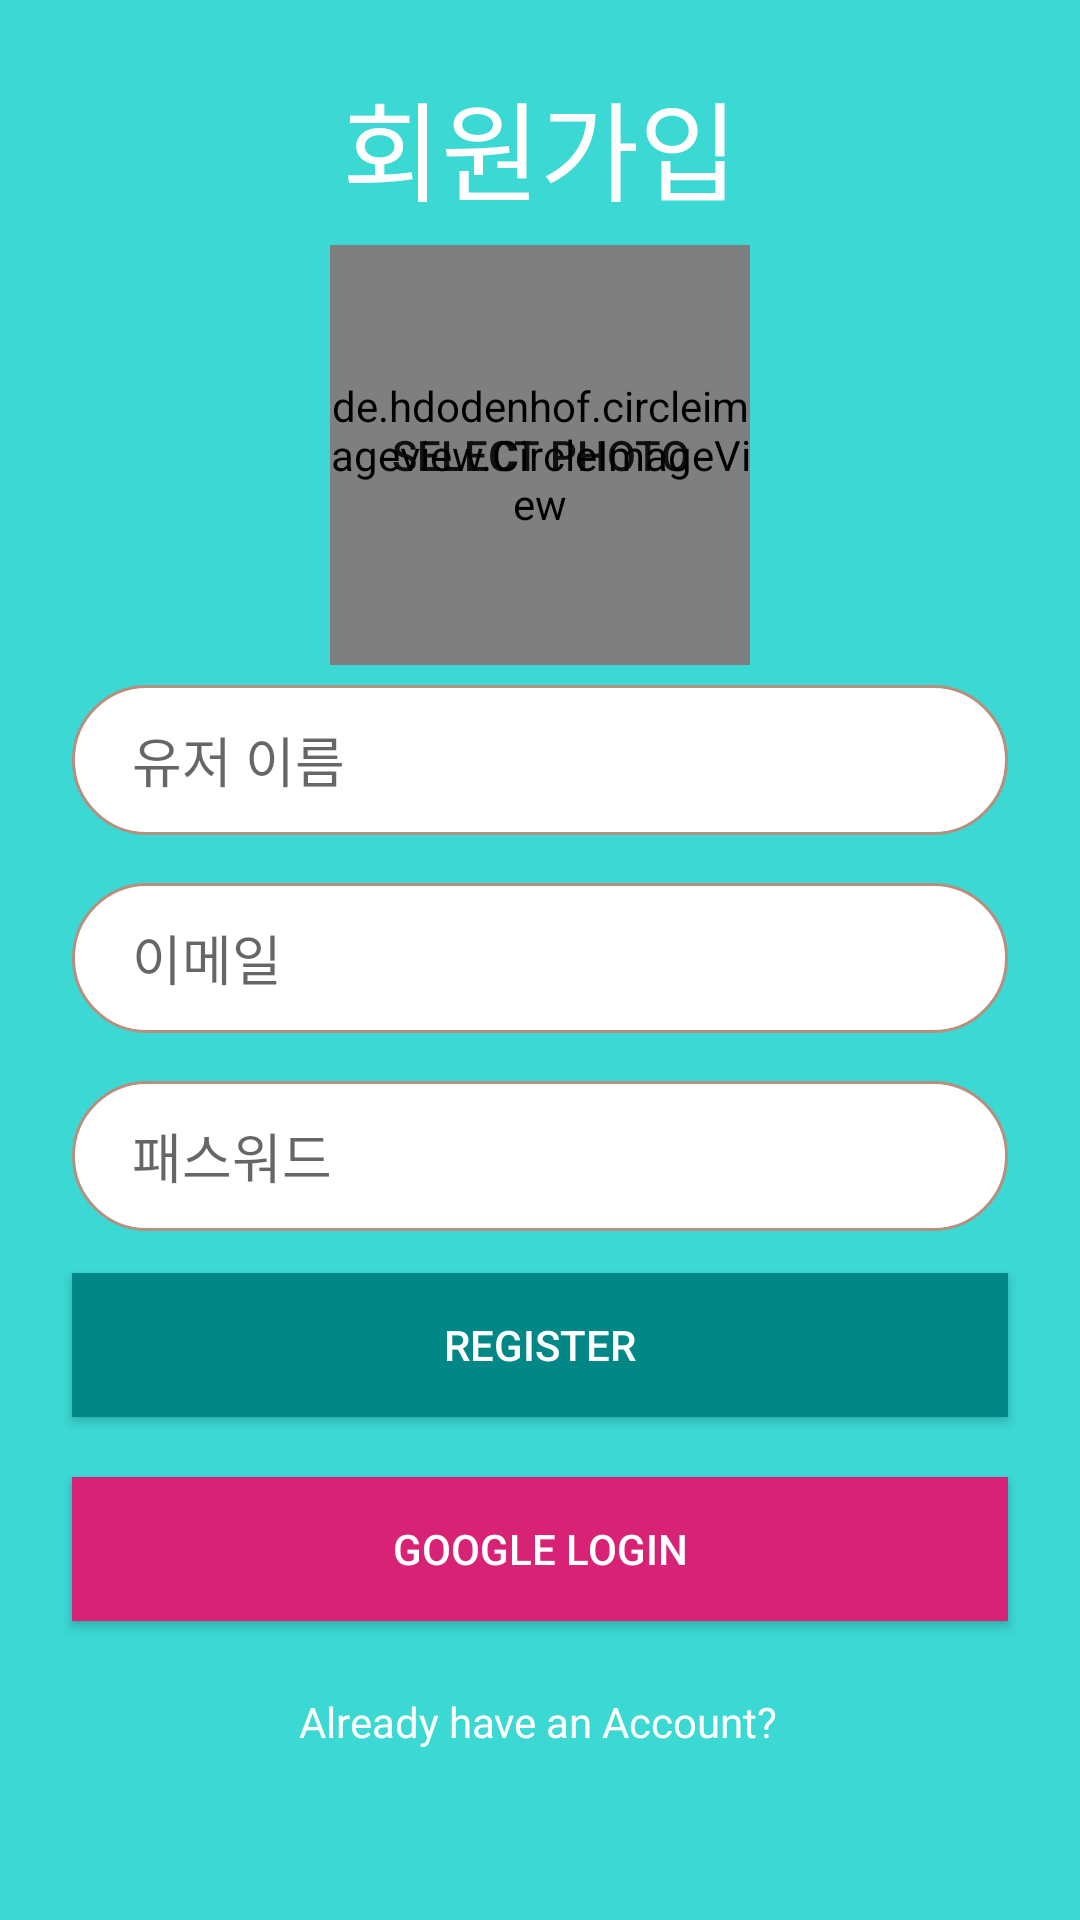

Here is an Android app screen rendered from its layout file. Give the layout XML and the strings, colors and styles it references.
<!-- AndroidManifest.xml: application theme Theme.UIPractice -->
<!-- res/layout/activity_register.xml -->
<?xml version="1.0" encoding="utf-8"?>

<layout xmlns:android="http://schemas.android.com/apk/res/android"
    xmlns:app="http://schemas.android.com/apk/res-auto"
    xmlns:tools="http://schemas.android.com/tools">
<androidx.constraintlayout.widget.ConstraintLayout
    android:layout_width="match_parent"
    android:background="@color/light_blue"
    android:layout_height="match_parent">

    <TextView
        android:id="@+id/textView"
        android:layout_width="wrap_content"
        android:layout_height="wrap_content"
        android:text="회원가입"
        android:textColor="#FFFFFF"
        android:textSize="36sp"
        app:layout_constraintBottom_toBottomOf="parent"
        app:layout_constraintEnd_toEndOf="parent"
        app:layout_constraintStart_toStartOf="parent"
        app:layout_constraintTop_toTopOf="parent"
        app:layout_constraintVertical_bias="0.038" />

    <EditText
        android:background="@drawable/round_corner_white_box"
        android:id="@+id/register_id"
        android:layout_width="0dp"
        android:layout_height="50dp"
        android:layout_marginStart="24dp"
        android:layout_marginEnd="24dp"
        android:ems="10"
        android:hint="이메일"
        android:inputType="textPersonName"
        android:paddingHorizontal="20dp"
        app:layout_constraintBottom_toBottomOf="parent"
        app:layout_constraintEnd_toEndOf="parent"
        app:layout_constraintHorizontal_bias="0.0"
        app:layout_constraintStart_toStartOf="parent"
        app:layout_constraintTop_toTopOf="parent"
        app:layout_constraintVertical_bias="0.499" />

    <EditText
        android:id="@+id/user_text"
        android:layout_width="0dp"
        android:layout_height="50dp"
        android:layout_marginStart="24dp"
        android:layout_marginEnd="24dp"
        android:layout_marginBottom="16dp"
        android:background="@drawable/round_corner_white_box"
        android:ems="10"
        android:hint="유저 이름"
        android:paddingHorizontal="20dp"
        app:layout_constraintBottom_toTopOf="@+id/register_id"
        app:layout_constraintEnd_toEndOf="parent"
        app:layout_constraintHorizontal_bias="0.0"
        app:layout_constraintStart_toStartOf="parent" />

    <EditText
        android:id="@+id/register_password"
        android:layout_width="0dp"
        android:layout_height="50dp"

        android:layout_marginStart="24dp"
        android:background="@drawable/round_corner_white_box"
        android:layout_marginTop="16dp"
        android:layout_marginEnd="24dp"
        android:ems="10"
        android:hint="패스워드"
        android:inputType="textPassword"
        android:paddingHorizontal="20dp"
        app:layout_constraintEnd_toEndOf="parent"
        app:layout_constraintHorizontal_bias="0.0"
        app:layout_constraintStart_toStartOf="parent"
        app:layout_constraintTop_toBottomOf="@+id/register_id" />

    <androidx.appcompat.widget.AppCompatButton
        android:id="@+id/register_button"
        android:layout_width="0dp"
        android:layout_height="wrap_content"
        android:layout_marginStart="24dp"
        android:layout_marginEnd="24dp"
        android:background="@color/teal_700"
        android:text="REGISTER"
        android:textColor="@color/white"
        app:layout_constraintBottom_toBottomOf="parent"
        app:layout_constraintEnd_toEndOf="parent"
        app:layout_constraintHorizontal_bias="0.0"
        app:layout_constraintStart_toStartOf="parent"
        app:layout_constraintTop_toTopOf="parent"
        app:layout_constraintVertical_bias="0.717" />

    <androidx.appcompat.widget.AppCompatButton
        android:id="@+id/google_login_button"
        android:layout_width="0dp"
        android:layout_height="wrap_content"
        android:layout_marginStart="24dp"
        android:layout_marginTop="20dp"
        android:layout_marginEnd="24dp"
        android:background="#D82276"
        android:text="Google Login"
        android:textColor="@color/white"
        app:layout_constraintEnd_toEndOf="parent"
        app:layout_constraintHorizontal_bias="0.0"
        app:layout_constraintStart_toStartOf="parent"
        app:layout_constraintTop_toBottomOf="@+id/register_button" />

    <TextView
        android:clickable="true"
        android:focusable="true"
        android:id="@+id/already_have_an_account_text"
        android:layout_width="wrap_content"
        android:layout_height="wrap_content"
        android:layout_marginTop="24dp"
        android:text="Already have an Account?"
        android:textColor="#FFFFFF"
        app:layout_constraintEnd_toEndOf="parent"
        app:layout_constraintHorizontal_bias="0.498"
        app:layout_constraintStart_toStartOf="parent"
        app:layout_constraintTop_toBottomOf="@+id/google_login_button" />

    <Button
        android:id="@+id/select_photo_button"
        android:layout_width="140dp"
        android:layout_height="140dp"
        android:background="@drawable/dark_blue_circle"
        android:text="SELECT PHOTO"
        app:layout_constraintBottom_toTopOf="@+id/user_text"
        app:layout_constraintEnd_toEndOf="parent"
        app:layout_constraintStart_toStartOf="parent"
        app:layout_constraintTop_toBottomOf="@+id/textView" />

    <de.hdodenhof.circleimageview.CircleImageView
        android:id="@+id/select_photo_imageView"
        android:layout_width="140dp"
        android:layout_height="140dp"
        app:layout_constraintBottom_toBottomOf="@+id/select_photo_button"
        app:layout_constraintEnd_toEndOf="@+id/select_photo_button"
        app:layout_constraintHorizontal_bias="0.0"
        app:layout_constraintStart_toStartOf="@+id/select_photo_button"
        app:layout_constraintTop_toTopOf="@+id/select_photo_button" />
</androidx.constraintlayout.widget.ConstraintLayout>
</layout>
<!-- resources referenced by this layout -->
<resources>
  <color name="light_blue">#3BD8D4</color>
  <color name="teal_700">#FF018786</color>
  <color name="white">#FFFFFFFF</color>
  <!-- drawable round_corner_white_box (drawable) -->
  <?xml version="1.0" encoding="utf-8"?>
  
  <shape xmlns:android="http://schemas.android.com/apk/res/android"
      android:padding="10dp"
      android:shape="rectangle" >
      <solid android:color="#FFF" />
      <corners
          android:radius="30dp"/>
      <stroke
          android:width="1dp"
          android:color="#b6907f" />
  </shape>
  <style name="Theme.UIPractice" parent="Theme.AppCompat.Light.NoActionBar">
          
          <item name="colorPrimary">@color/purple_500</item>
          <item name="colorPrimaryVariant">@color/purple_700</item>
          <item name="colorOnPrimary">@color/white</item>
          
          <item name="colorSecondary">@color/teal_200</item>
          <item name="colorSecondaryVariant">@color/teal_700</item>
          <item name="colorOnSecondary">@color/black</item>
          
          <item name="android:statusBarColor" tools:targetApi="l">?attr/colorPrimaryVariant</item>
          
      </style>
  <color name="purple_500">#FF6200EE</color>
  <color name="purple_700">#FF3700B3</color>
  <color name="teal_200">#FF03DAC5</color>
  <color name="black">#FF000000</color>
</resources>
